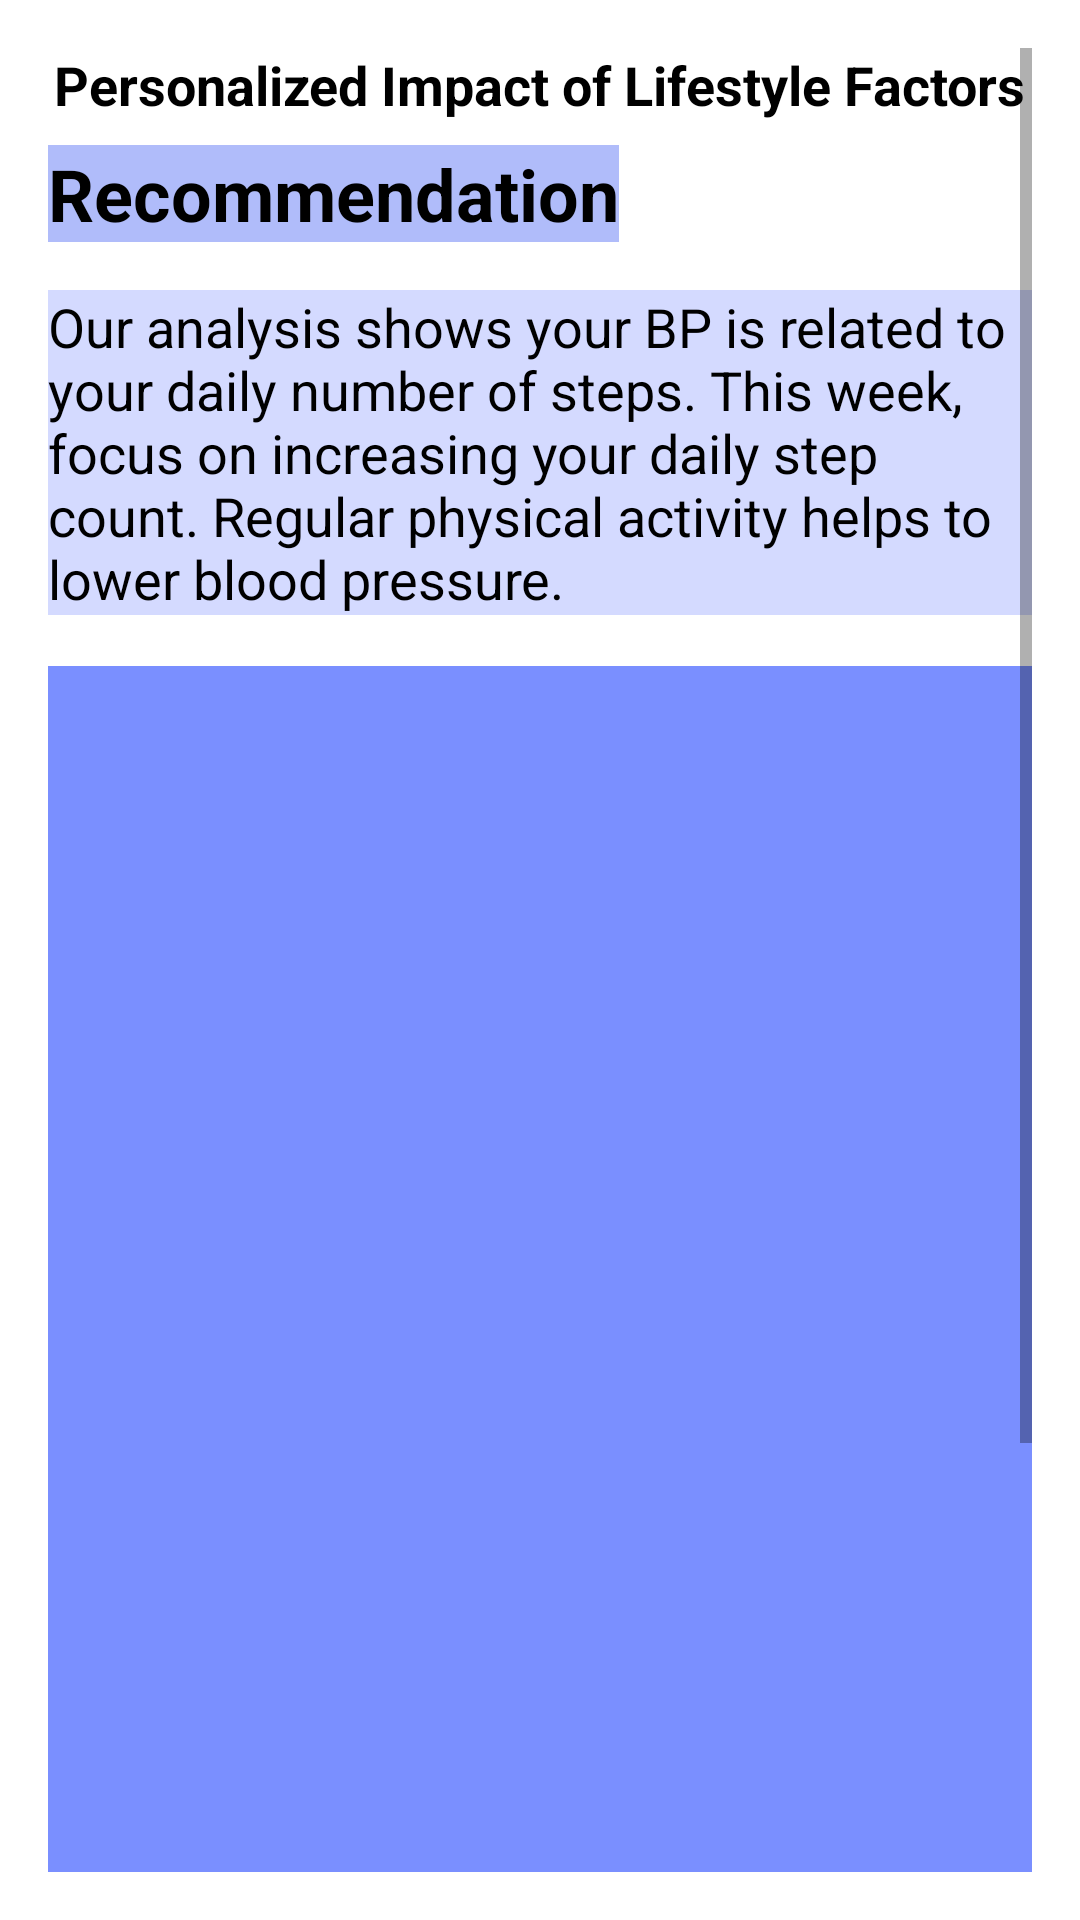

This screen was rendered from an Android layout file. Write that file and the resources it references.
<!-- AndroidManifest.xml: application theme Theme.CIPRAAppp -->
<!-- res/layout/activity_image_display.xml -->
<?xml version="1.0" encoding="utf-8"?>
<ScrollView
    xmlns:android="http://schemas.android.com/apk/res/android"
    android:layout_width="match_parent"
    android:layout_height="match_parent"
    android:padding="16dp">

    <LinearLayout
        android:layout_width="match_parent"
        android:layout_height="wrap_content"
        android:orientation="vertical">

        <TextView
            android:id="@+id/recommendation_title"
            android:layout_width="wrap_content"
            android:layout_height="wrap_content"
            android:text="Personalized Impact of Lifestyle Factors"
            android:textSize="18sp"
            android:textAlignment="center"
            android:textColor="@android:color/black"
            android:textStyle="bold"
            android:layout_gravity="center_horizontal"
            android:layout_marginBottom="8dp" />

        <TextView
            android:id="@+id/recommendation_header"
            android:layout_width="wrap_content"
            android:layout_height="wrap_content"
            android:text="Recommendation"
            android:textSize="24sp"
            android:textColor="@android:color/black"
            android:textStyle="bold"
            android:layout_marginBottom="16dp"
            android:background="#B0BCFA" />

        <TextView
            android:id="@+id/recommendation_details"
            android:layout_width="wrap_content"
            android:layout_height="wrap_content"
            android:text="Our analysis shows your BP is related to your daily number of steps. This week, focus on increasing your daily step count. Regular physical activity helps to lower blood pressure."
            android:textSize="18sp"
            android:textColor="@android:color/black"
            android:layout_marginBottom="16dp"
            android:background="#D4DAFF" />

        <ImageView
            android:id="@+id/display_image"
            android:layout_width="match_parent"
            android:layout_height="615dp"
            android:layout_marginTop="1dp"
            android:scaleType="fitCenter"
            android:src="@drawable/steps"
            android:background="#7A8FFF"/>

    </LinearLayout>
</ScrollView>
<!-- resources referenced by this layout -->
<resources>
  <style name="Theme.CIPRAAppp" parent="Theme.MaterialComponents.DayNight.NoActionBar">
          <item name="colorPrimary">@color/colorPrimary</item>
          <item name="colorPrimaryVariant">@color/colorPrimaryDark</item>
          <item name="colorOnPrimary">@color/white</item>
          <item name="colorSecondary">@color/colorAccent</item>
          <item name="colorOnSecondary">@color/white</item>
          <item name="android:textColor">@color/black</item>
          <item name="android:windowBackground">@color/white</item>
      </style>
  <color name="colorPrimary">#6200EE</color>
  <color name="colorPrimaryDark">#3700B3</color>
  <color name="white">#FFFFFF</color>
  <color name="colorAccent">#03DAC5</color>
  <color name="black">#000000</color>
</resources>
